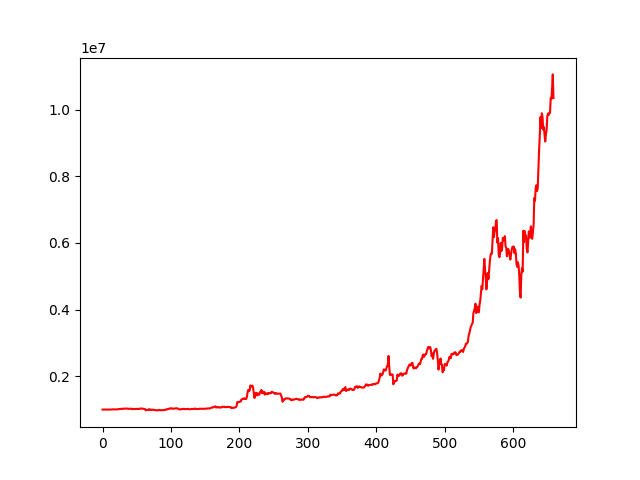

The file beside this chart, header and first rows:
, 0
0, 1000000
1, 1000000
2, 1000000
3, 1000000
4, 1000001
5, 999992
6, 999989
7, 999989
8, 999989
9, 999989
10, 999971
11, 999942
12, 999939
13, 1000014
14, 1000055
15, 1000047
16, 1000299
17, 1000351
18, 1000245
19, 1000212
20, 1000236
21, 1000268
22, 1000907
23, 1000898
24, 1001197
25, 1001894
26, 1001974
27, 1001863
28, 1003448
29, 1002719
30, 1002651
31, 1003233
32, 1004361
33, 1003905
34, 1003962
35, 1004436
36, 1004357
37, 1003094
38, 1002814
39, 1002646
40, 1003159
41, 1004355
42, 1004415
43, 1000963
44, 1001420
45, 1001365
46, 1002429
47, 1001854
48, 1002244
49, 1002635
50, 1002542
51, 1002217
52, 1002470
53, 1002378
54, 1002118
55, 1004838
56, 1004397
57, 1003934
58, 1003965
59, 1003998
... 726 more rows
